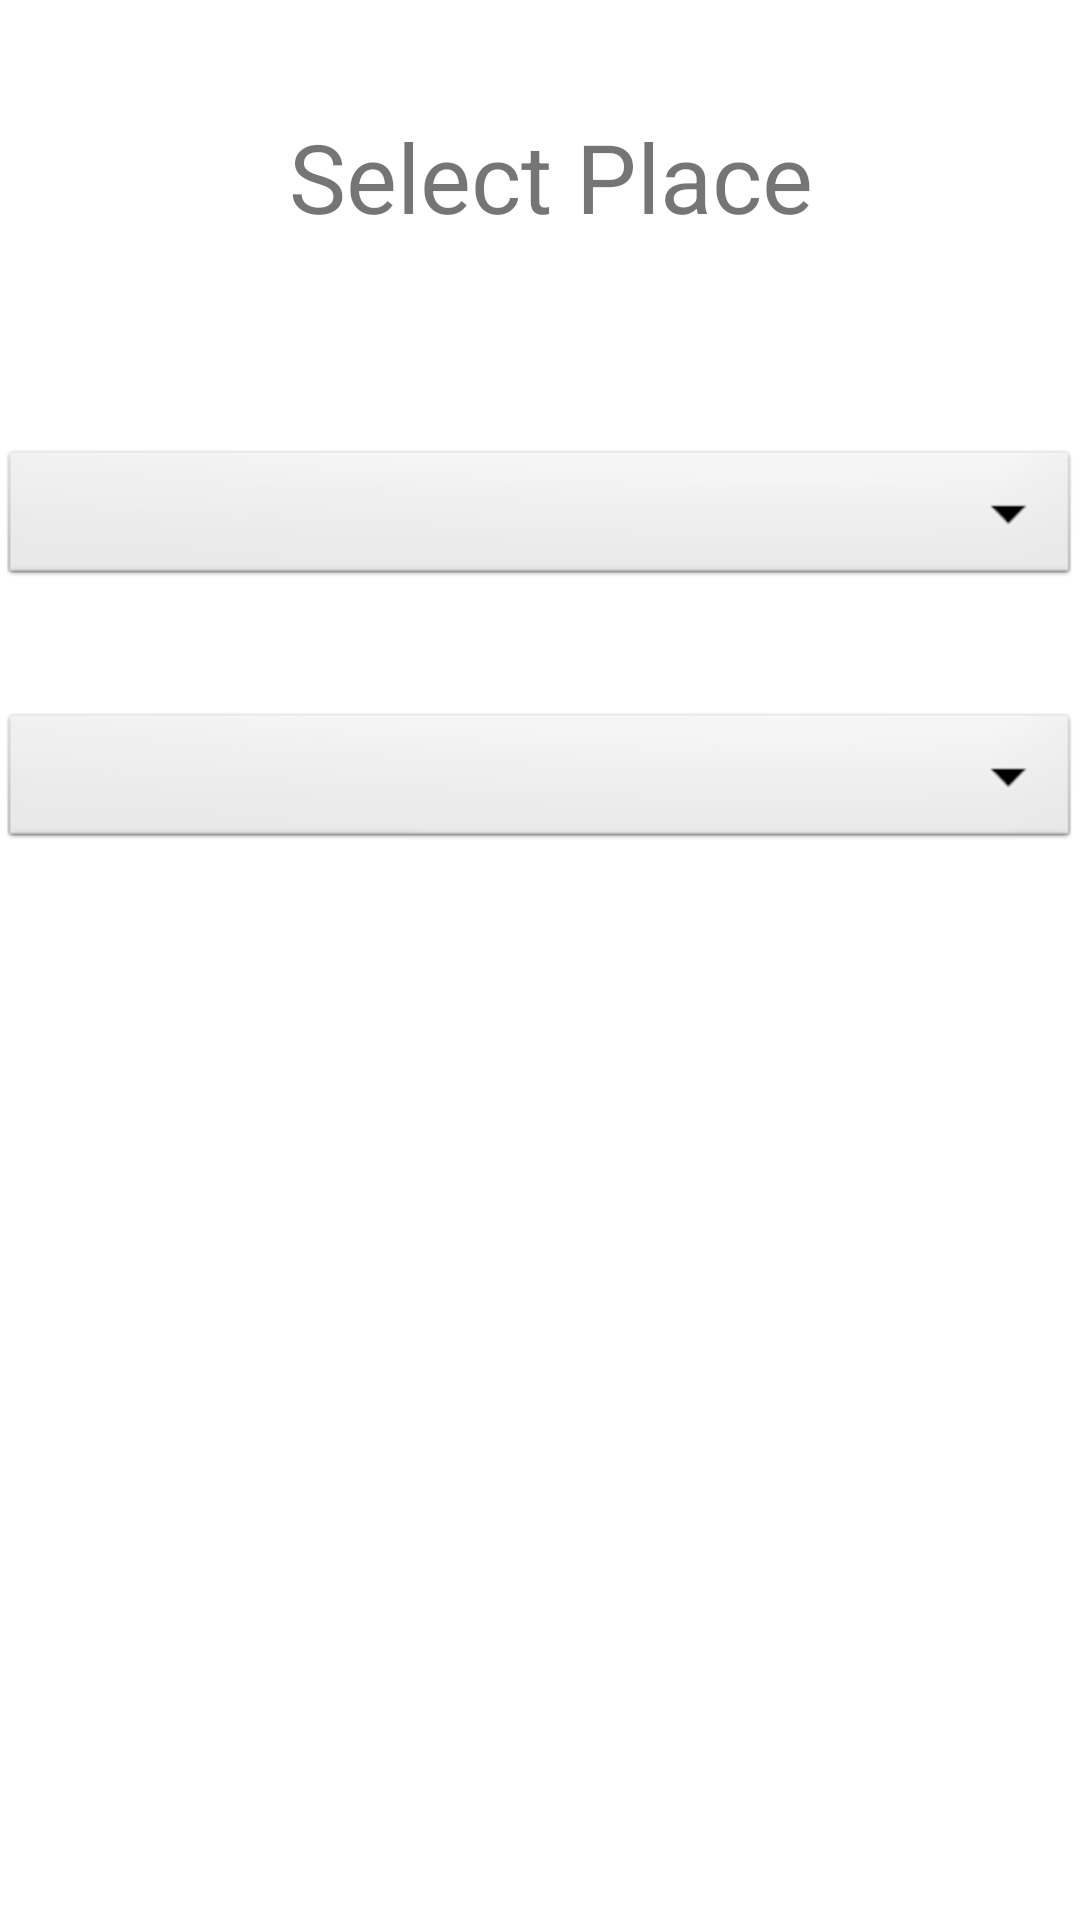

The Android layout XML behind this screen, and the referenced resources:
<!-- AndroidManifest.xml: application theme Theme.Nariapp -->
<!-- res/layout/activity_safe_unsafe_location.xml -->
<?xml version="1.0" encoding="utf-8"?>
<androidx.constraintlayout.widget.ConstraintLayout xmlns:android="http://schemas.android.com/apk/res/android"
    xmlns:app="http://schemas.android.com/apk/res-auto"
    xmlns:tools="http://schemas.android.com/tools"
    android:layout_width="match_parent"
    android:layout_height="match_parent"
    tools:context=".MainActivity">


    <Spinner
        android:id="@+id/spinner1"
        android:layout_width="match_parent"
        android:layout_height="wrap_content"
        android:background="@android:drawable/btn_dropdown"
        android:spinnerMode="dropdown"
        app:layout_constraintBottom_toBottomOf="parent"
        app:layout_constraintEnd_toEndOf="parent"
        app:layout_constraintHorizontal_bias="1.0"
        app:layout_constraintStart_toStartOf="parent"
        app:layout_constraintTop_toTopOf="parent"
        app:layout_constraintVertical_bias="0.251" />

    <Spinner
        android:id="@+id/spinner2"
        android:layout_width="match_parent"
        android:layout_height="wrap_content"
        android:background="@android:drawable/btn_dropdown"
        android:spinnerMode="dropdown"
        app:layout_constraintBottom_toBottomOf="parent"
        app:layout_constraintEnd_toEndOf="parent"
        app:layout_constraintHorizontal_bias="1.0"
        app:layout_constraintStart_toStartOf="parent"
        app:layout_constraintTop_toBottomOf="@+id/spinner1"
        app:layout_constraintVertical_bias="0.099" />

    <TextView
        android:id="@+id/txtSelectTable"
        android:layout_width="wrap_content"
        android:layout_height="wrap_content"
        android:layout_marginBottom="68dp"
        android:text="Select Place"
        android:textSize="32sp"
        app:layout_constraintBottom_toTopOf="@+id/spinner1"
        app:layout_constraintEnd_toEndOf="parent"
        app:layout_constraintHorizontal_bias="0.52"
        app:layout_constraintStart_toStartOf="parent"
        app:layout_constraintTop_toTopOf="parent"
        app:layout_constraintVertical_bias="1.0" />

    <TextView
        android:id="@+id/txtInfo"
        android:layout_width="wrap_content"
        android:layout_height="wrap_content"
        android:layout_marginTop="140dp"
        android:text=" "
        app:layout_constraintBottom_toBottomOf="parent"
        app:layout_constraintEnd_toEndOf="@+id/spinner2"
        app:layout_constraintHorizontal_bias="0.498"
        app:layout_constraintStart_toStartOf="@+id/spinner2"
        app:layout_constraintTop_toBottomOf="@+id/spinner2"
        app:layout_constraintVertical_bias="0.0" />

</androidx.constraintlayout.widget.ConstraintLayout>
<!-- resources referenced by this layout -->
<resources>
  <style name="Theme.Nariapp" parent="Theme.MaterialComponents.DayNight.DarkActionBar">
          
         <item name="colorPrimary">@color/primary</item>
          <item name="colorPrimaryVariant">@color/primary_dark</item>
          <item name="colorOnPrimary">@color/white</item>
          
         <item name="colorSecondary">@color/accent</item>
          <item name="colorSecondaryVariant">@color/accent</item>
          <item name="colorOnSecondary">@color/white</item>
          
          <item name="android:statusBarColor" tools:targetApi="l">?attr/colorPrimaryVariant</item>
          
      </style>
  <color name="primary">#E91E63</color>
  <color name="primary_dark">#C2185B</color>
  <color name="white">#FFFFFFFF</color>
  <color name="accent">#FFEB3B</color>
</resources>
